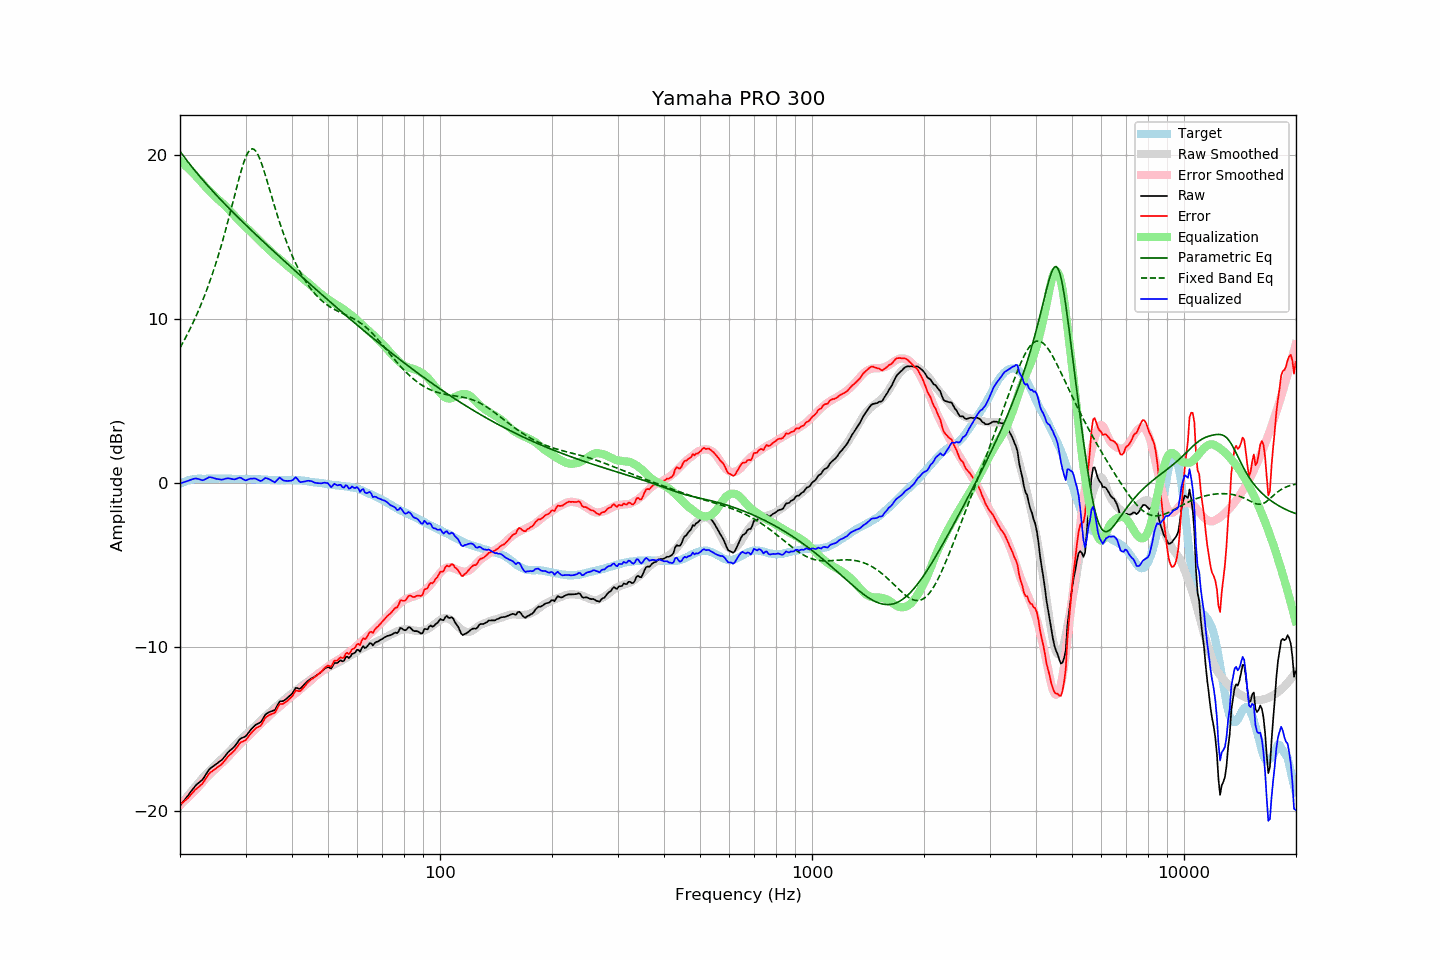

The file beside this chart, header and first rows:
frequency, raw, error, smoothed, error_smoothed, equalization, parametric_eq, fixed_band_eq, equalized_raw, equalized_smoothed, target
20.00, -19.68, -19.61, -19.68, -19.64, 19.64, 20.21, 8.23, -0.04, -0.04, -0.07
20.20, -19.56, -19.54, -19.55, -19.55, 19.55, 20.08, 8.40, -0.01, -0.00, -0.02
20.40, -19.43, -19.46, -19.43, -19.46, 19.46, 19.95, 8.58, 0.03, 0.03, 0.03
20.61, -19.32, -19.38, -19.30, -19.37, 19.37, 19.82, 8.76, 0.05, 0.07, 0.06
20.81, -19.18, -19.29, -19.18, -19.28, 19.28, 19.69, 8.95, 0.09, 0.10, 0.11
21.02, -19.06, -19.21, -19.06, -19.18, 19.18, 19.56, 9.14, 0.12, 0.12, 0.15
21.23, -18.92, -19.09, -18.94, -19.09, 19.09, 19.43, 9.33, 0.16, 0.15, 0.17
21.44, -18.79, -18.98, -18.82, -18.99, 18.99, 19.31, 9.53, 0.20, 0.17, 0.19
21.66, -18.67, -18.88, -18.70, -18.89, 18.89, 19.19, 9.74, 0.23, 0.19, 0.21
21.87, -18.53, -18.75, -18.58, -18.79, 18.79, 19.07, 9.95, 0.26, 0.21, 0.22
22.09, -18.42, -18.66, -18.46, -18.69, 18.69, 18.95, 10.17, 0.27, 0.23, 0.24
22.31, -18.34, -18.59, -18.35, -18.59, 18.59, 18.83, 10.39, 0.24, 0.24, 0.25
22.54, -18.26, -18.51, -18.23, -18.47, 18.47, 18.71, 10.62, 0.22, 0.25, 0.25
22.76, -18.17, -18.42, -18.11, -18.36, 18.36, 18.59, 10.85, 0.19, 0.25, 0.25
22.99, -18.09, -18.33, -18.00, -18.25, 18.25, 18.48, 11.09, 0.15, 0.25, 0.24
23.22, -17.95, -18.20, -17.88, -18.14, 18.14, 18.37, 11.34, 0.18, 0.25, 0.24
23.45, -17.79, -18.03, -17.78, -18.03, 18.03, 18.26, 11.60, 0.24, 0.25, 0.24
23.69, -17.65, -17.90, -17.68, -17.93, 17.93, 18.14, 11.86, 0.29, 0.25, 0.25
23.92, -17.49, -17.74, -17.58, -17.83, 17.83, 18.03, 12.13, 0.34, 0.25, 0.25
24.16, -17.39, -17.64, -17.48, -17.74, 17.74, 17.93, 12.41, 0.34, 0.25, 0.25
24.40, -17.32, -17.58, -17.39, -17.64, 17.64, 17.82, 12.69, 0.32, 0.25, 0.26
24.65, -17.25, -17.51, -17.29, -17.54, 17.54, 17.71, 12.98, 0.29, 0.25, 0.25
24.89, -17.18, -17.43, -17.19, -17.44, 17.44, 17.60, 13.29, 0.26, 0.25, 0.25
25.14, -17.11, -17.36, -17.09, -17.35, 17.35, 17.50, 13.60, 0.23, 0.25, 0.25
25.39, -17.03, -17.29, -17.00, -17.26, 17.26, 17.39, 13.91, 0.22, 0.26, 0.26
25.65, -16.96, -17.23, -16.91, -17.17, 17.17, 17.29, 14.24, 0.20, 0.26, 0.26
25.91, -16.90, -17.15, -16.83, -17.09, 17.09, 17.19, 14.58, 0.19, 0.25, 0.25
26.16, -16.78, -17.03, -16.75, -17.00, 17.00, 17.09, 14.92, 0.22, 0.25, 0.25
26.43, -16.67, -16.92, -16.65, -16.90, 16.90, 16.98, 15.28, 0.24, 0.25, 0.25
26.69, -16.53, -16.78, -16.55, -16.80, 16.80, 16.88, 15.64, 0.27, 0.25, 0.25
26.96, -16.42, -16.67, -16.45, -16.69, 16.69, 16.78, 16.01, 0.28, 0.25, 0.25
27.23, -16.33, -16.58, -16.34, -16.59, 16.59, 16.68, 16.38, 0.26, 0.25, 0.25
27.50, -16.24, -16.50, -16.24, -16.48, 16.48, 16.58, 16.76, 0.24, 0.25, 0.25
27.77, -16.16, -16.40, -16.14, -16.38, 16.38, 16.48, 17.15, 0.22, 0.24, 0.24
28.05, -16.06, -16.30, -16.04, -16.28, 16.28, 16.39, 17.53, 0.21, 0.24, 0.24
28.33, -15.93, -16.16, -15.93, -16.17, 16.17, 16.29, 17.92, 0.24, 0.24, 0.23
28.62, -15.80, -16.03, -15.83, -16.07, 16.07, 16.19, 18.29, 0.28, 0.24, 0.23
28.90, -15.65, -15.89, -15.73, -15.97, 15.97, 16.10, 18.66, 0.32, 0.24, 0.24
29.19, -15.57, -15.80, -15.63, -15.87, 15.87, 16.00, 19.00, 0.30, 0.24, 0.23
29.48, -15.53, -15.77, -15.54, -15.77, 15.77, 15.90, 19.33, 0.24, 0.23, 0.24
29.78, -15.49, -15.73, -15.44, -15.67, 15.67, 15.81, 19.62, 0.18, 0.23, 0.23
30.08, -15.43, -15.68, -15.35, -15.58, 15.58, 15.71, 19.88, 0.15, 0.23, 0.24
30.38, -15.31, -15.54, -15.26, -15.49, 15.49, 15.62, 20.08, 0.19, 0.23, 0.23
30.68, -15.17, -15.40, -15.17, -15.40, 15.40, 15.52, 20.24, 0.23, 0.23, 0.23
30.99, -15.06, -15.29, -15.08, -15.31, 15.31, 15.43, 20.33, 0.25, 0.23, 0.23
31.30, -14.96, -15.18, -14.99, -15.21, 15.21, 15.34, 20.36, 0.26, 0.22, 0.22
31.61, -14.85, -15.08, -14.89, -15.12, 15.12, 15.24, 20.33, 0.26, 0.22, 0.22
31.93, -14.76, -14.98, -14.80, -15.01, 15.01, 15.15, 20.24, 0.26, 0.22, 0.22
32.24, -14.70, -14.91, -14.70, -14.91, 14.91, 15.06, 20.09, 0.21, 0.21, 0.21
32.57, -14.65, -14.87, -14.60, -14.81, 14.81, 14.96, 19.90, 0.16, 0.21, 0.21
32.89, -14.60, -14.81, -14.51, -14.71, 14.71, 14.87, 19.66, 0.11, 0.21, 0.21
33.22, -14.48, -14.68, -14.42, -14.62, 14.62, 14.78, 19.39, 0.14, 0.20, 0.20
33.55, -14.31, -14.51, -14.33, -14.53, 14.53, 14.69, 19.10, 0.22, 0.20, 0.20
33.89, -14.14, -14.34, -14.24, -14.44, 14.44, 14.60, 18.79, 0.29, 0.19, 0.19
34.23, -14.06, -14.26, -14.15, -14.34, 14.34, 14.51, 18.46, 0.28, 0.19, 0.19
34.57, -14.00, -14.18, -14.06, -14.25, 14.25, 14.41, 18.13, 0.24, 0.18, 0.18
34.92, -13.95, -14.14, -13.97, -14.15, 14.15, 14.32, 17.79, 0.20, 0.18, 0.18
35.27, -13.92, -14.10, -13.88, -14.06, 14.06, 14.23, 17.46, 0.13, 0.18, 0.17
35.62, -13.88, -14.06, -13.79, -13.97, 13.97, 14.14, 17.13, 0.08, 0.17, 0.17
35.97, -13.85, -14.02, -13.71, -13.88, 13.88, 14.05, 16.80, 0.03, 0.17, 0.17
... 635 more rows
